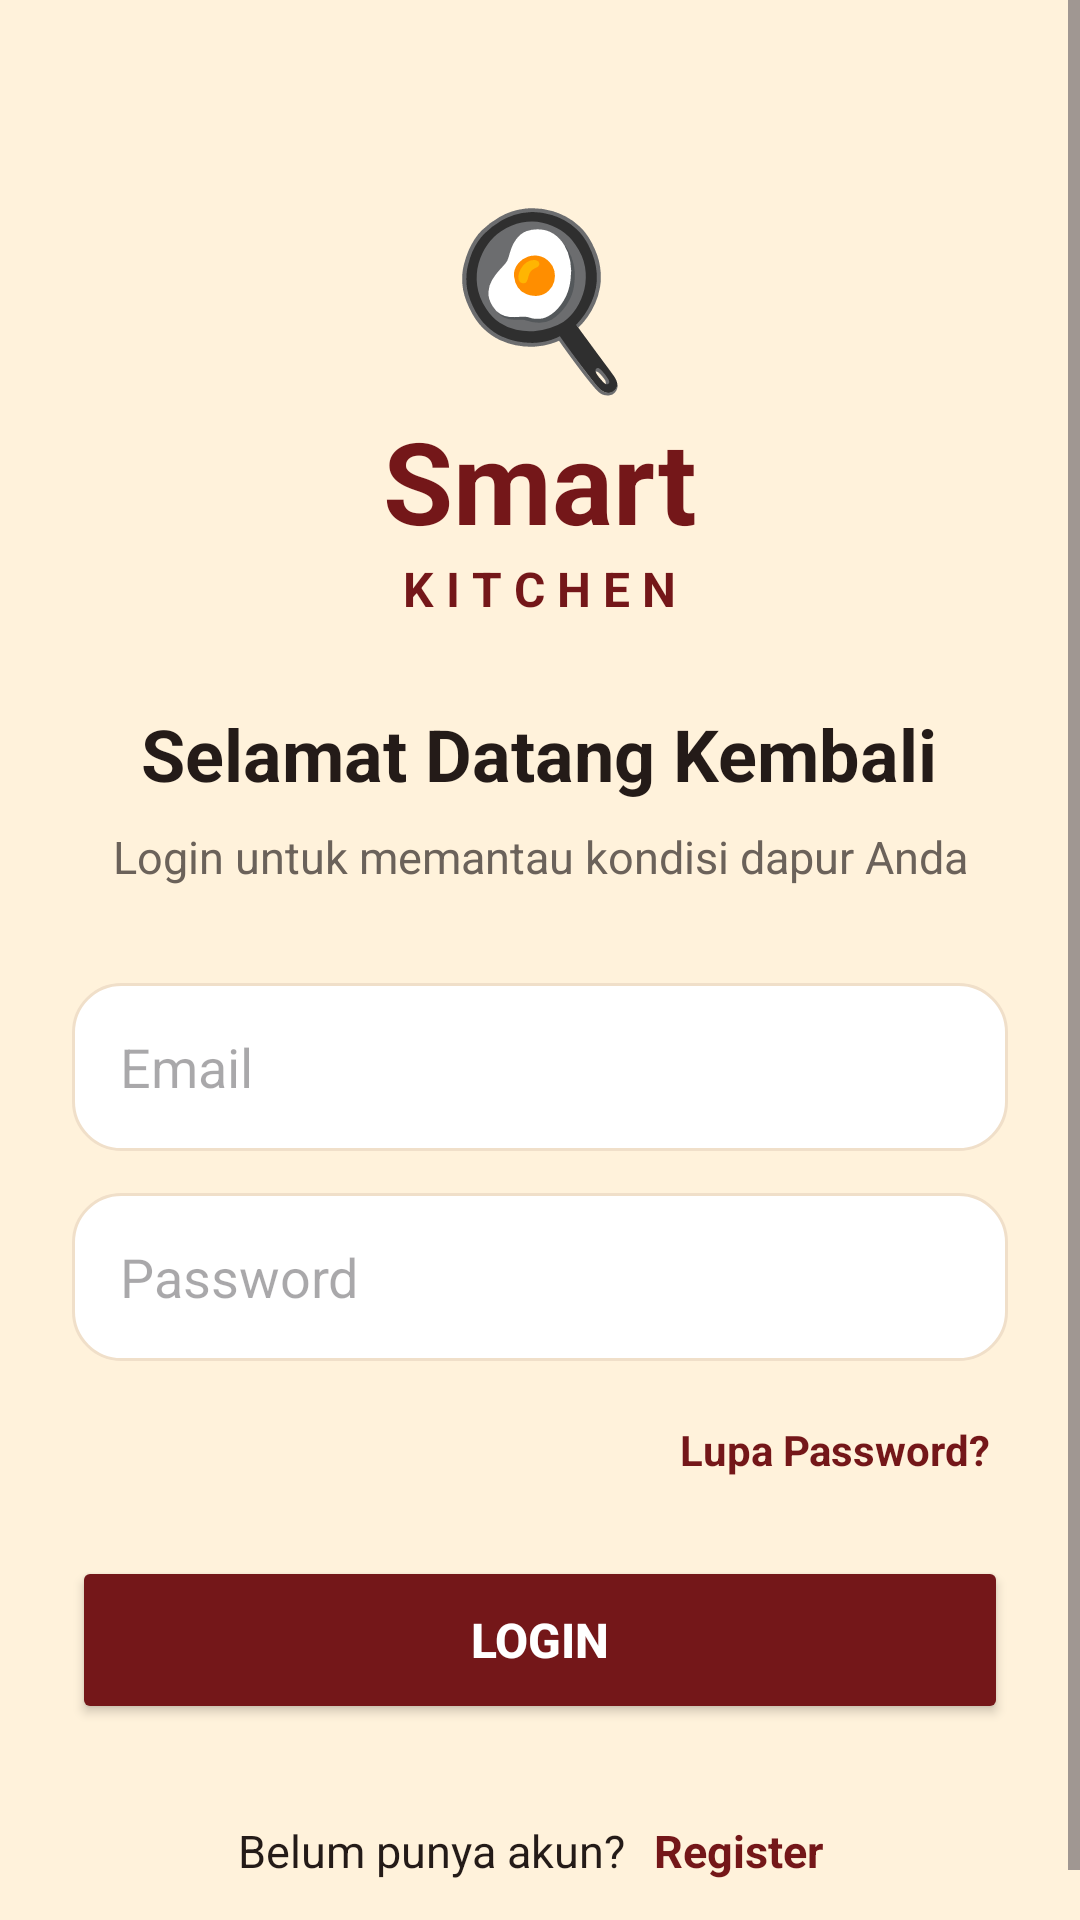

This screen was rendered from an Android layout file. Write that file and the resources it references.
<!-- AndroidManifest.xml: application theme Theme.SmartKitchen -->
<!-- res/layout/activity_login.xml -->
<?xml version="1.0" encoding="utf-8"?>
<ScrollView xmlns:android="http://schemas.android.com/apk/res/android"
    android:layout_width="match_parent"
    android:layout_height="match_parent"
    android:fillViewport="true"
    android:background="#FFF2DB">

    <LinearLayout
        android:layout_width="match_parent"
        android:layout_height="wrap_content"
        android:orientation="vertical"
        android:gravity="center_horizontal"
        android:padding="24dp">

        <TextView
            android:layout_width="wrap_content"
            android:layout_height="wrap_content"
            android:layout_marginTop="36dp"
            android:text="🍳"
            android:textSize="56sp" />

        <TextView
            android:layout_width="wrap_content"
            android:layout_height="wrap_content"
            android:text="Smart"
            android:textColor="#741719"
            android:textSize="38sp"
            android:textStyle="bold" />

        <TextView
            android:layout_width="wrap_content"
            android:layout_height="wrap_content"
            android:text="K I T C H E N"
            android:textColor="#741719"
            android:textSize="16sp"
            android:textStyle="bold" />

        <TextView
            android:layout_width="wrap_content"
            android:layout_height="wrap_content"
            android:layout_marginTop="28dp"
            android:text="Selamat Datang Kembali"
            android:textColor="#241B18"
            android:textSize="24sp"
            android:textStyle="bold"
            android:gravity="center" />

        <TextView
            android:layout_width="match_parent"
            android:layout_height="wrap_content"
            android:layout_marginTop="8dp"
            android:gravity="center"
            android:text="Login untuk memantau kondisi dapur Anda"
            android:textColor="#6B625A"
            android:textSize="15sp" />

        <EditText
            android:id="@+id/etEmail"
            android:layout_width="match_parent"
            android:layout_height="56dp"
            android:layout_marginTop="32dp"
            android:paddingHorizontal="16dp"
            android:background="@drawable/input_background"
            android:hint="Email"
            android:inputType="textEmailAddress"
            android:autofillHints="emailAddress"
            android:singleLine="true" />

        <EditText
            android:id="@+id/etPassword"
            android:layout_width="match_parent"
            android:layout_height="56dp"
            android:layout_marginTop="14dp"
            android:paddingHorizontal="16dp"
            android:background="@drawable/input_background"
            android:hint="Password"
            android:inputType="textPassword"
            android:autofillHints="password"
            android:singleLine="true" />

        <TextView
            android:id="@+id/tvForgotPassword"
            android:layout_width="wrap_content"
            android:layout_height="wrap_content"
            android:layout_gravity="end"
            android:layout_marginTop="14dp"
            android:text="Lupa Password?"
            android:textColor="#741719"
            android:textStyle="bold"
            android:padding="6dp" />

        <Button
            android:id="@+id/btnLogin"
            android:layout_width="match_parent"
            android:layout_height="56dp"
            android:layout_marginTop="20dp"
            android:text="Login"
            android:textColor="#FFFFFF"
            android:textSize="16sp"
            android:textStyle="bold"
            android:backgroundTint="#741719" />

        <LinearLayout
            android:layout_width="wrap_content"
            android:layout_height="wrap_content"
            android:layout_marginTop="26dp"
            android:orientation="horizontal"
            android:gravity="center">

            <TextView
                android:layout_width="wrap_content"
                android:layout_height="wrap_content"
                android:text="Belum punya akun? "
                android:textColor="#241B18"
                android:textSize="15sp" />

            <TextView
                android:id="@+id/tvGoRegister"
                android:layout_width="wrap_content"
                android:layout_height="wrap_content"
                android:text="Register"
                android:textColor="#741719"
                android:textStyle="bold"
                android:textSize="15sp"
                android:padding="6dp" />

        </LinearLayout>

    </LinearLayout>
</ScrollView>
<!-- resources referenced by this layout -->
<resources>
  <!-- drawable input_background (drawable) -->
  <?xml version="1.0" encoding="utf-8"?>
  <shape xmlns:android="http://schemas.android.com/apk/res/android">
  
      <solid android:color="#FFFFFF" />
  
      <corners android:radius="16dp" />
  
      <stroke
          android:width="1dp"
          android:color="#F0DFC9" />
  
  </shape>
  <style name="Theme.SmartKitchen" parent="Base.Theme.SmartKitchen" />
  <style name="Base.Theme.SmartKitchen" parent="Theme.Material3.DayNight.NoActionBar">
          <item name="colorPrimary">@color/brand_maroon</item>
          <item name="colorOnPrimary">@color/white</item>
          <item name="colorPrimaryContainer">@color/brand_cream</item>
          <item name="colorOnPrimaryContainer">@color/brand_maroon</item>
          <item name="colorSecondary">@color/brand_orange</item>
          <item name="android:statusBarColor">@color/brand_maroon</item>
          <item name="android:windowLightStatusBar">false</item>
      </style>
  <color name="brand_maroon">#5D1013</color>
  <color name="white">#FFFFFFFF</color>
  <color name="brand_cream">#FFF5EB</color>
  <color name="brand_orange">#E85D04</color>
</resources>
